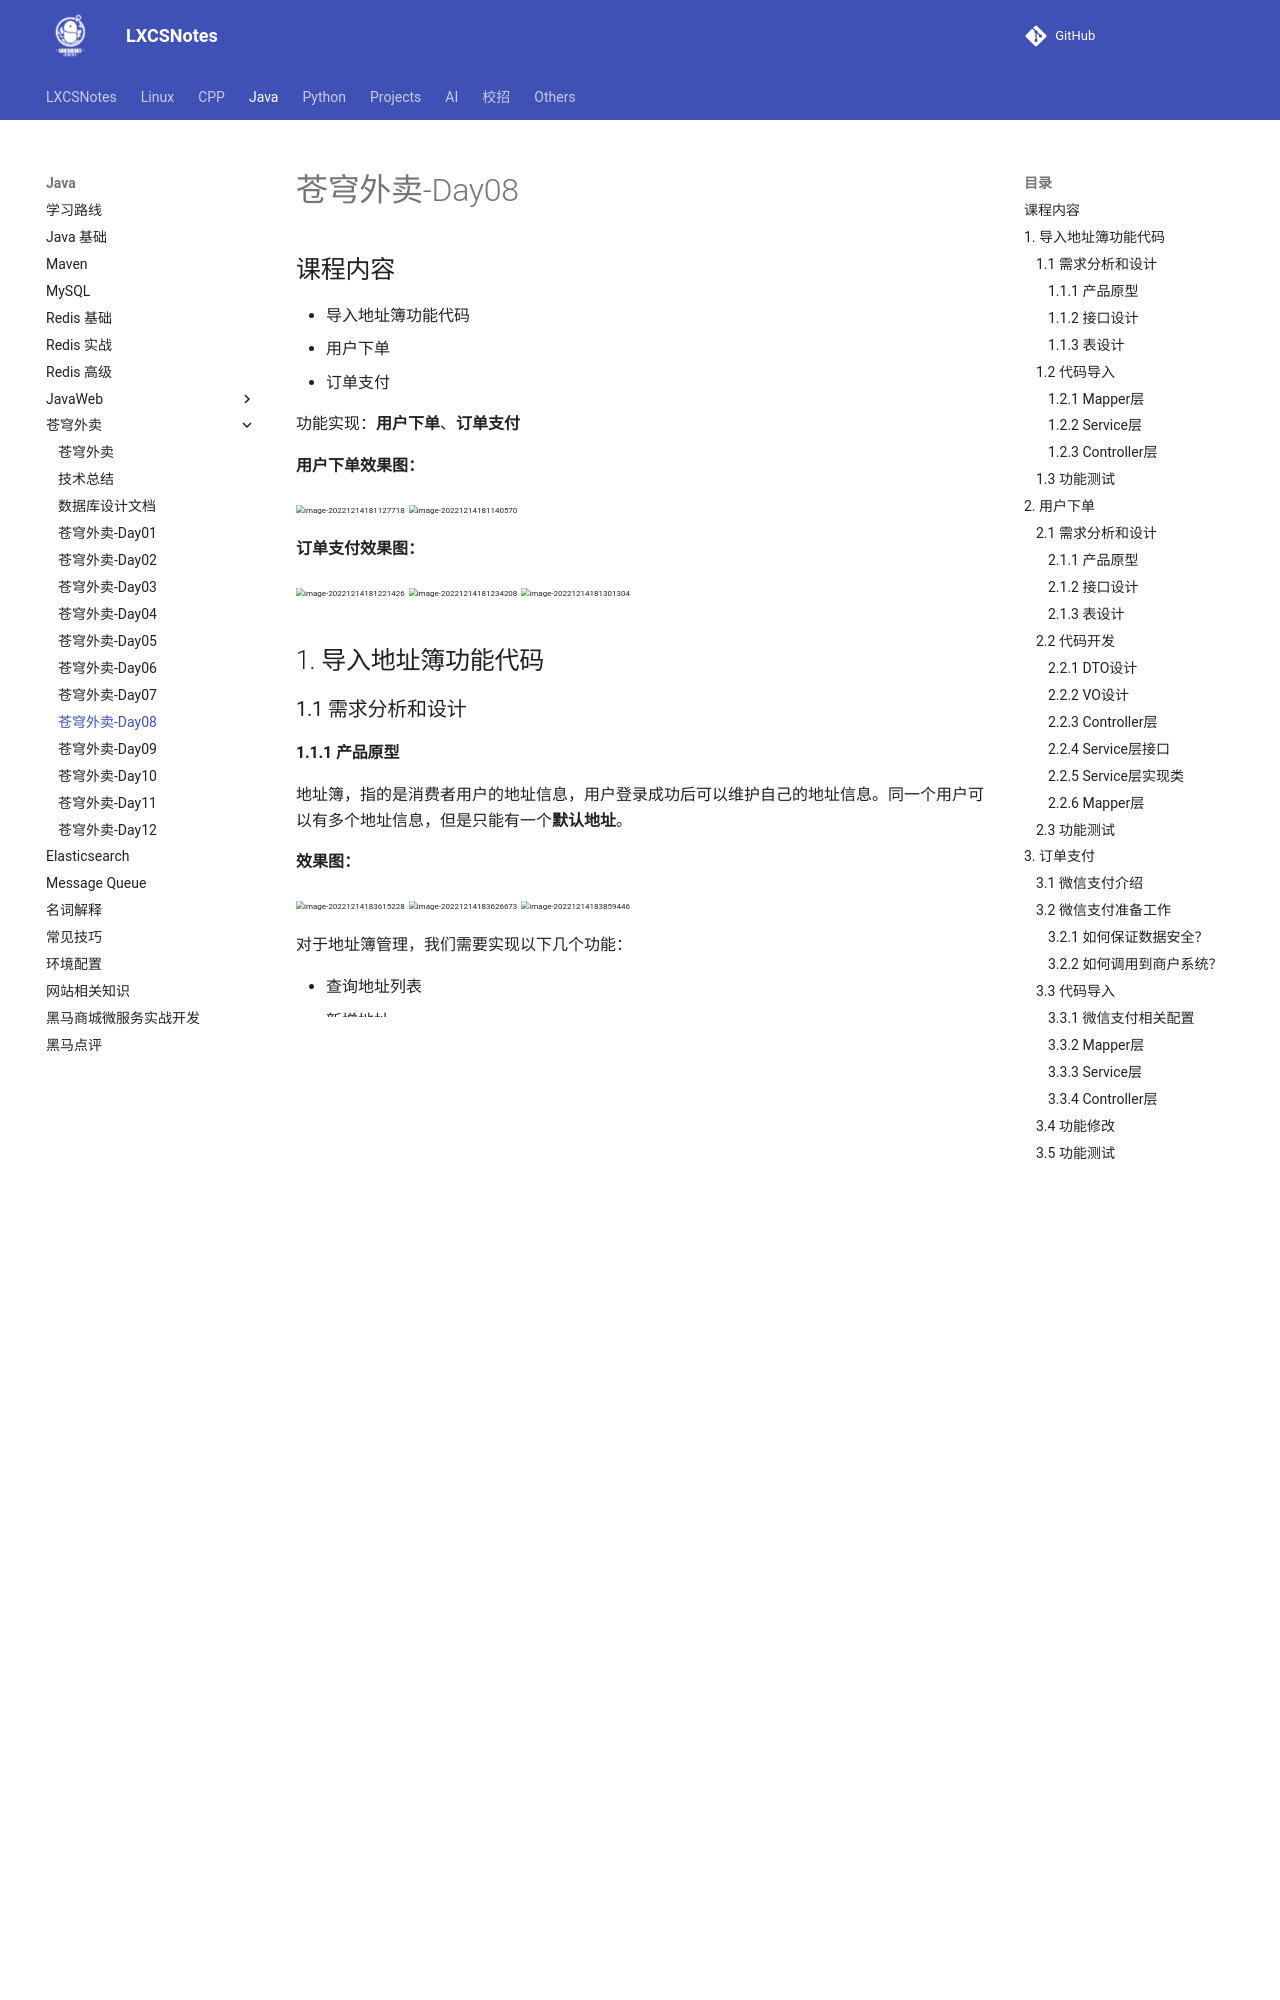

repository: A-Egoist/LXCSNotes · page: Java/苍穹外卖/苍穹外卖-Day08/index.html · generator: mkdocs

#  苍穹外卖-Day08

## 课程内容

- 导入地址簿功能代码
- 用户下单
- 订单支付



功能实现：**用户下单**、**订单支付**

**用户下单效果图：**

<img src="https://amonologue-image-bed.oss-cn-chengdu.aliyuncs.com/2026/202605292234607.png" alt="image-20221214181127718" style="zoom:50%;" />    <img src="https://amonologue-image-bed.oss-cn-chengdu.aliyuncs.com/2026/202605292234643.png" alt="image-20221214181140570" style="zoom:50%;" />     



**订单支付效果图：**

<img src="https://amonologue-image-bed.oss-cn-chengdu.aliyuncs.com/2026/202605292235229.png" alt="image-20221214181221426" style="zoom:50%;" />    <img src="https://amonologue-image-bed.oss-cn-chengdu.aliyuncs.com/2026/202605292235009.png" alt="image-20221214181234208" style="zoom:50%;" />    <img src="https://amonologue-image-bed.oss-cn-chengdu.aliyuncs.com/2026/202605292235875.png" alt="image-20221214181301304" style="zoom:50%;" />



## 1. 导入地址簿功能代码

### 1.1 需求分析和设计

#### 1.1.1 产品原型

地址簿，指的是消费者用户的地址信息，用户登录成功后可以维护自己的地址信息。同一个用户可以有多个地址信息，但是只能有一个**默认地址**。

**效果图：**

<img src="https://amonologue-image-bed.oss-cn-chengdu.aliyuncs.com/2026/202605292235735.png" alt="image-20221214183615228" style="zoom:50%;" />      <img src="https://amonologue-image-bed.oss-cn-chengdu.aliyuncs.com/2026/202605292235284.png" alt="image-20221214183626673" style="zoom:50%;" />       <img src="https://amonologue-image-bed.oss-cn-chengdu.aliyuncs.com/2026/202605292235045.png" alt="image-20221214183859446" style="zoom:50%;" /> 

对于地址簿管理，我们需要实现以下几个功能： 

- 查询地址列表
- 新增地址
- 修改地址
- 删除地址
- 设置默认地址
- 查询默认地址
